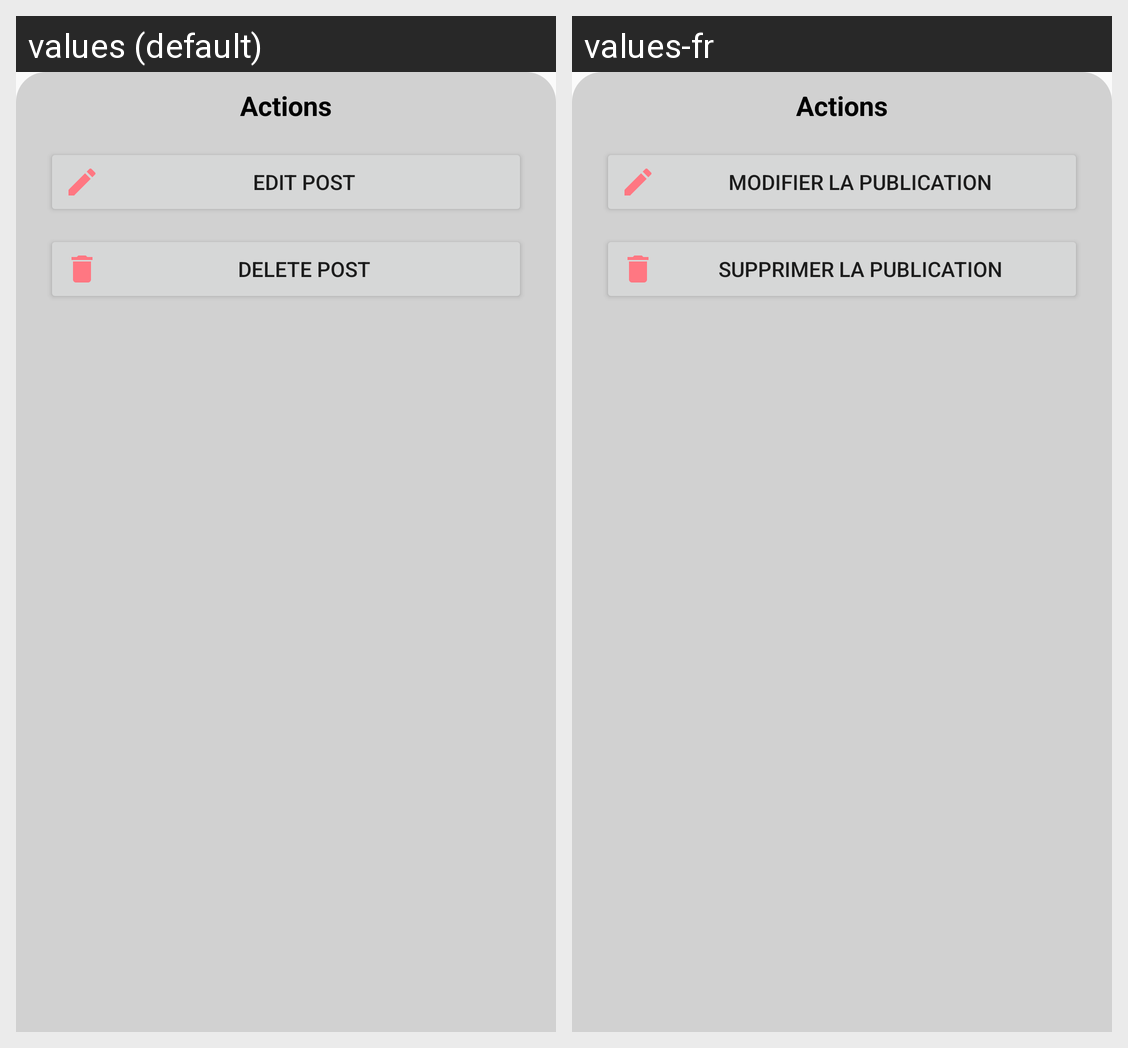

The same Android screen rendered under two of its app's locales, left to right. List the strings drawn on it with the default value and each locale's translation.
Android screen res/layout/bottom_sheet_my_post_menu.xml rendered under 2 locales, left to right: values (default), values-fr. Device: Nexus 5 (rendered at 1080×1920; each locale shown at half size, 540×960, under a caption strip naming it); theme Theme.Zenela.
Strings drawn on this screen, with the default value and each locale's value (text and hints the layout hard-codes, and strings that could not be matched under every locale, appear in the picture but are not listed):

actions
  values: Actions
  values-fr: Actions  [not translated; the default value is used]

edit_post
  values: Edit post
  values-fr: Modifier la publication

delete_post
  values: Delete post
  values-fr: Supprimer la publication
